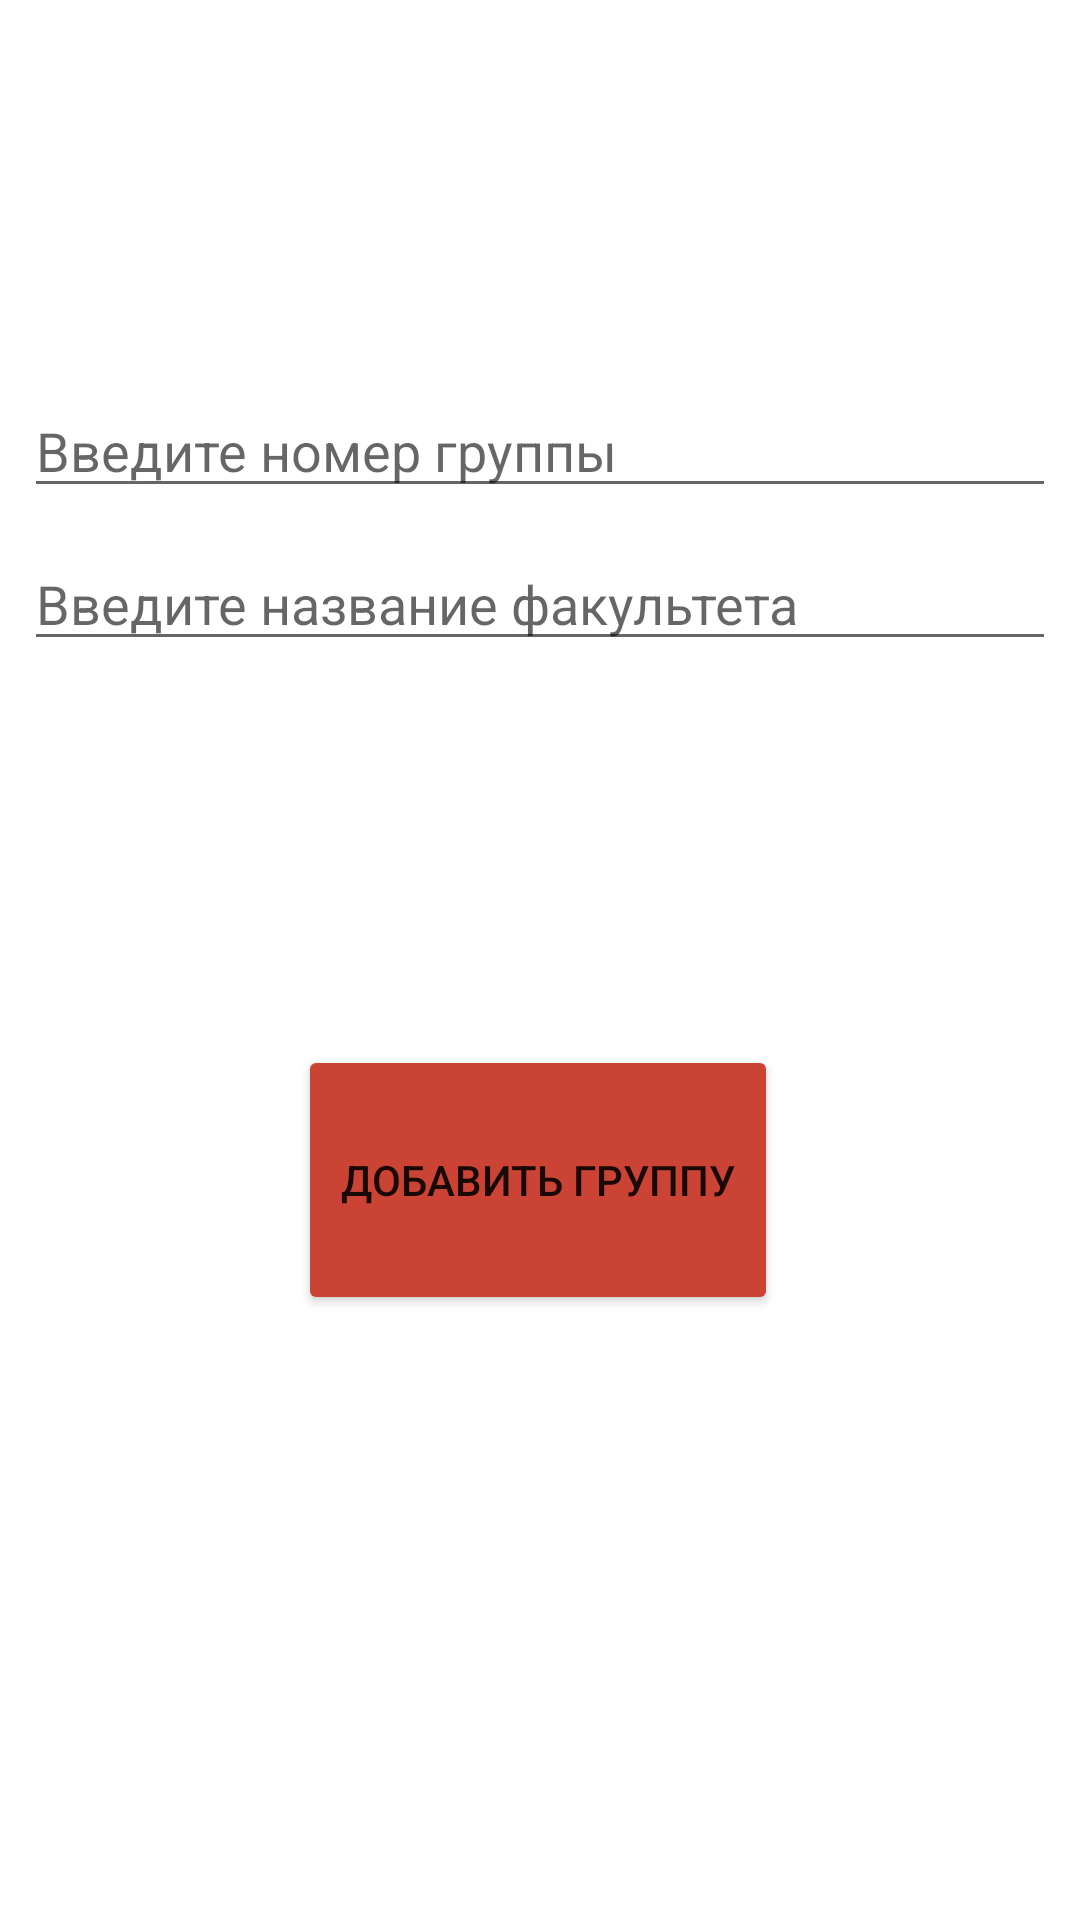

Here is an Android app screen rendered from its layout file. Give the layout XML and the strings, colors and styles it references.
<!-- AndroidManifest.xml: application theme Theme.StudentsDateBase -->
<!-- res/layout/activity_add_group.xml -->
<?xml version="1.0" encoding="utf-8"?>
<androidx.constraintlayout.widget.ConstraintLayout xmlns:android="http://schemas.android.com/apk/res/android"
    xmlns:app="http://schemas.android.com/apk/res-auto"
    xmlns:tools="http://schemas.android.com/tools"
    android:layout_width="match_parent"
    android:layout_height="match_parent"
    tools:context=".AddGroupActivity">


    <EditText
        android:id="@+id/groupId"
        android:layout_width="0dp"
        android:layout_height="wrap_content"
        android:layout_marginStart="8dp"
        android:layout_marginTop="128dp"
        android:layout_marginEnd="8dp"
        android:hint="@string/add_number_of_group"
        app:layout_constraintEnd_toEndOf="parent"
        app:layout_constraintStart_toStartOf="parent"
        app:layout_constraintTop_toTopOf="parent" />

    <EditText
        android:id="@+id/groupName"
        android:layout_width="0dp"
        android:layout_height="wrap_content"
        android:layout_marginStart="8dp"
        android:layout_marginTop="64dp"
        android:layout_marginEnd="8dp"
        android:ems="10"
        android:hint="@string/add_name_of_fakul"
        android:inputType="textPersonName"
        app:layout_constraintBottom_toTopOf="@+id/addGroupButton"
        app:layout_constraintEnd_toEndOf="parent"
        app:layout_constraintStart_toStartOf="parent"
        app:layout_constraintTop_toBottomOf="@+id/groupId" />

    <Button
        android:id="@+id/addGroupButton"
        android:layout_width="160dp"
        android:layout_height="90dp"
        android:layout_marginStart="8dp"
        android:layout_marginTop="128dp"
        android:layout_marginEnd="8dp"
        android:layout_marginBottom="256dp"
        android:backgroundTint="#CB4335"
        android:text="@string/add_group"
        app:cornerRadius="300dp"
        app:layout_constraintBottom_toBottomOf="parent"
        app:layout_constraintEnd_toEndOf="parent"
        app:layout_constraintHorizontal_bias="0.497"
        app:layout_constraintStart_toStartOf="parent"
        app:layout_constraintTop_toBottomOf="@+id/groupName" />
</androidx.constraintlayout.widget.ConstraintLayout>
<!-- resources referenced by this layout -->
<resources>
  <string name="add_group">Добавить группу</string>
  <string name="add_name_of_fakul">Введите название факультета</string>
  <string name="add_number_of_group">Введите номер группы</string>
  <style name="Theme.StudentsDateBase" parent="Theme.MaterialComponents.DayNight.DarkActionBar">
          
          <item name="colorPrimary">@color/purple_500</item>
          <item name="colorPrimaryVariant">@color/purple_700</item>
          <item name="colorOnPrimary">@color/white</item>
          
          <item name="colorSecondary">@color/teal_200</item>
          <item name="colorSecondaryVariant">@color/teal_700</item>
          <item name="colorOnSecondary">@color/black</item>
          
          <item name="android:statusBarColor" tools:targetApi="l">?attr/colorPrimaryVariant</item>
          
      </style>
  <!-- not gathered from this repository: default colours our renderer supplied (Android Studio template values) -->
  <color name="purple_500">#FF6200EE</color>
  <color name="purple_700">#FF3700B3</color>
  <color name="teal_200">#FF03DAC5</color>
  <color name="teal_700">#FF018786</color>
  <color name="black">#FF000000</color>
  <color name="white">#FFFFFFFF</color>
</resources>
